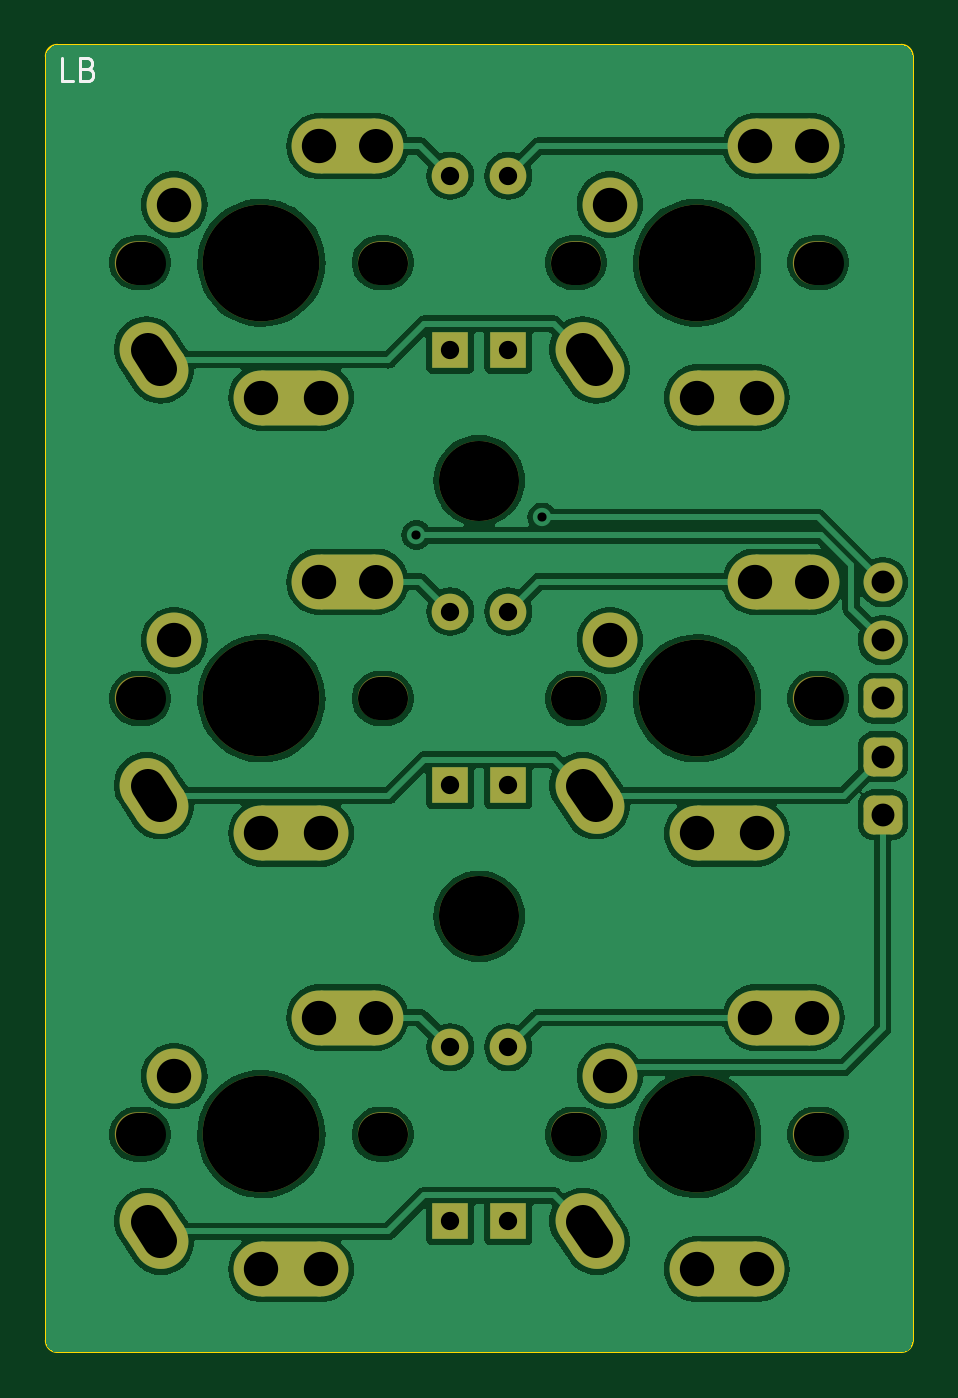
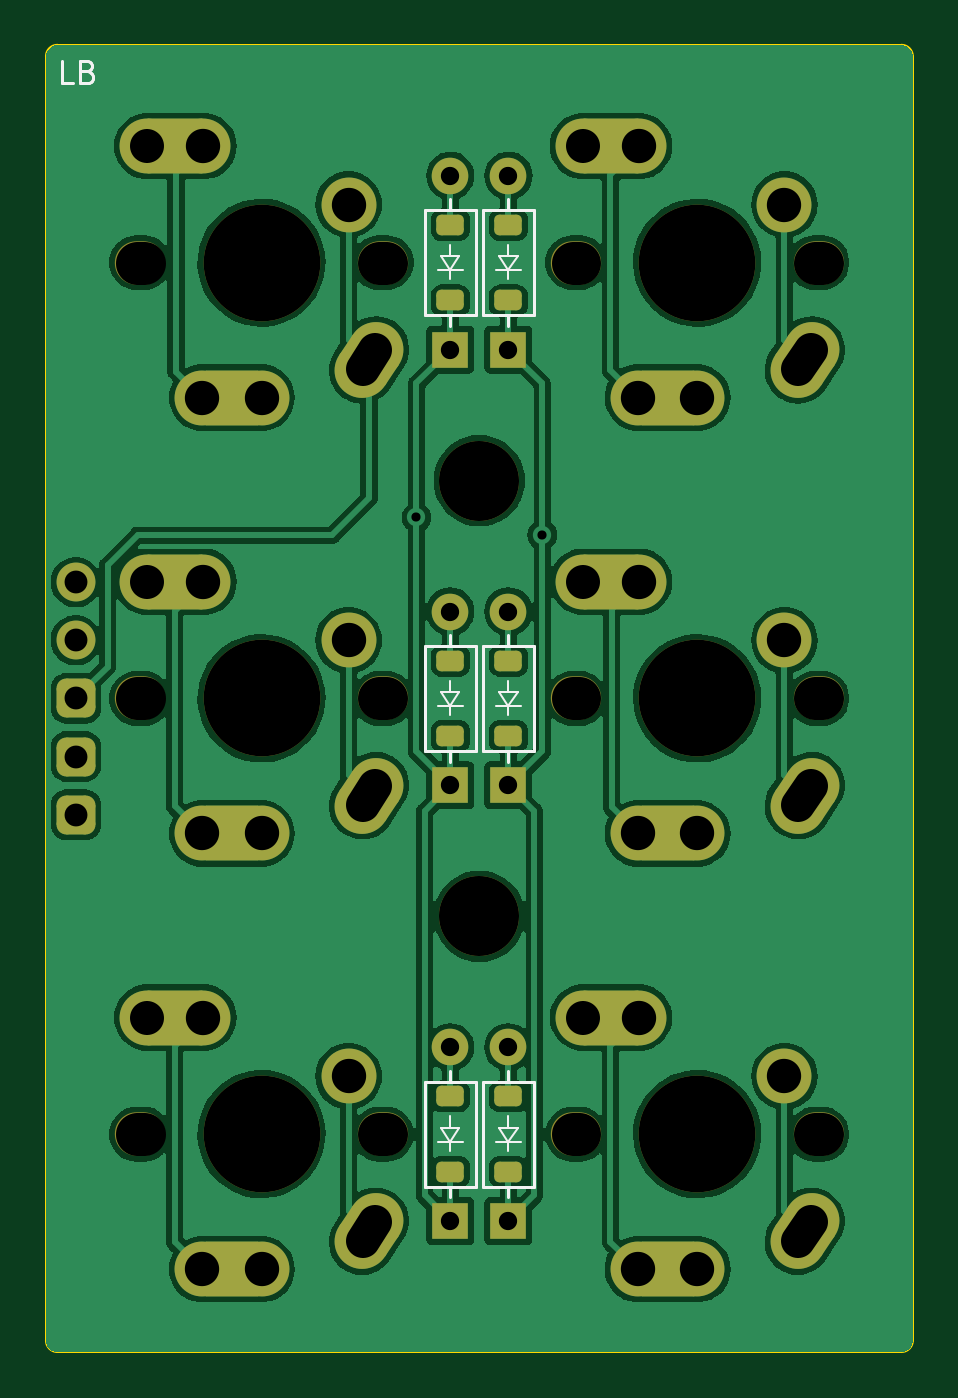
Circuit board: 11 layer files. Board 37.9 x 57.2 mm.
- bottom_copper: LB-B_Cu.gbl (133454 bytes)
- bottom_mask: LB-B_Mask.gbs (5127 bytes)
- paste: LB-B_Paste.gbp (1436 bytes)
- bottom_silk: LB-B_Silkscreen.gbo (10164 bytes)
- outline: LB-Edge_Cuts.gm1 (1023 bytes)
- top_copper: LB-F_Cu.gtl (111879 bytes)
- top_mask: LB-F_Mask.gts (4692 bytes)
- paste: LB-F_Paste.gtp (481 bytes)
- top_silk: LB-F_Silkscreen.gto (5726 bytes)
- drill: LB-NPTH.drl (1020 bytes)
- drill: LB-PTH.drl (1613 bytes)

=== bottom_copper: LB-B_Cu.gbl (133454 bytes, source omitted) ===
=== bottom_mask: LB-B_Mask.gbs (5127 bytes, source withheld) ===
=== paste: LB-B_Paste.gbp (1436 bytes, source withheld) ===
=== bottom_silk: LB-B_Silkscreen.gbo (10164 bytes, source omitted) ===
=== outline: LB-Edge_Cuts.gm1 ===
G04 #@! TF.GenerationSoftware,KiCad,Pcbnew,7.0.5*
G04 #@! TF.CreationDate,2023-08-14T09:40:10+08:00*
G04 #@! TF.ProjectId,LB,4c422e6b-6963-4616-945f-706362585858,rev?*
G04 #@! TF.SameCoordinates,Original*
G04 #@! TF.FileFunction,Profile,NP*
%FSLAX46Y46*%
G04 Gerber Fmt 4.6, Leading zero omitted, Abs format (unit mm)*
G04 Created by KiCad (PCBNEW 7.0.5) date 2023-08-14 09:40:10*
%MOMM*%
%LPD*%
G01*
G04 APERTURE LIST*
G04 #@! TA.AperFunction,Profile*
%ADD10C,0.100000*%
G04 #@! TD*
G04 APERTURE END LIST*
D10*
X151035000Y-102055000D02*
G75*
G03*
X151535000Y-101555000I0J500000D01*
G01*
X113635000Y-101555000D02*
G75*
G03*
X114135000Y-102055000I500000J0D01*
G01*
X151535000Y-45405000D02*
G75*
G03*
X151035000Y-44905000I-500000J0D01*
G01*
X151535000Y-101555000D02*
X151535000Y-45405000D01*
X151035000Y-44905000D02*
X114135000Y-44905000D01*
X114135000Y-44905000D02*
G75*
G03*
X113635000Y-45405000I0J-500000D01*
G01*
X151035000Y-102055000D02*
X114135000Y-102055000D01*
X113635000Y-45405000D02*
X113635000Y-101555000D01*
M02*

=== top_copper: LB-F_Cu.gtl (111879 bytes, source omitted) ===
=== top_mask: LB-F_Mask.gts (4692 bytes, source withheld) ===
=== paste: LB-F_Paste.gtp ===
G04 #@! TF.GenerationSoftware,KiCad,Pcbnew,7.0.5*
G04 #@! TF.CreationDate,2023-08-14T09:40:09+08:00*
G04 #@! TF.ProjectId,LB,4c422e6b-6963-4616-945f-706362585858,rev?*
G04 #@! TF.SameCoordinates,Original*
G04 #@! TF.FileFunction,Paste,Top*
G04 #@! TF.FilePolarity,Positive*
%FSLAX46Y46*%
G04 Gerber Fmt 4.6, Leading zero omitted, Abs format (unit mm)*
G04 Created by KiCad (PCBNEW 7.0.5) date 2023-08-14 09:40:09*
%MOMM*%
%LPD*%
G01*
G04 APERTURE LIST*
G04 APERTURE END LIST*
M02*

=== top_silk: LB-F_Silkscreen.gto (5726 bytes, source withheld) ===
=== drill: LB-NPTH.drl (1020 bytes, source withheld) ===
=== drill: LB-PTH.drl (1613 bytes, source withheld) ===
